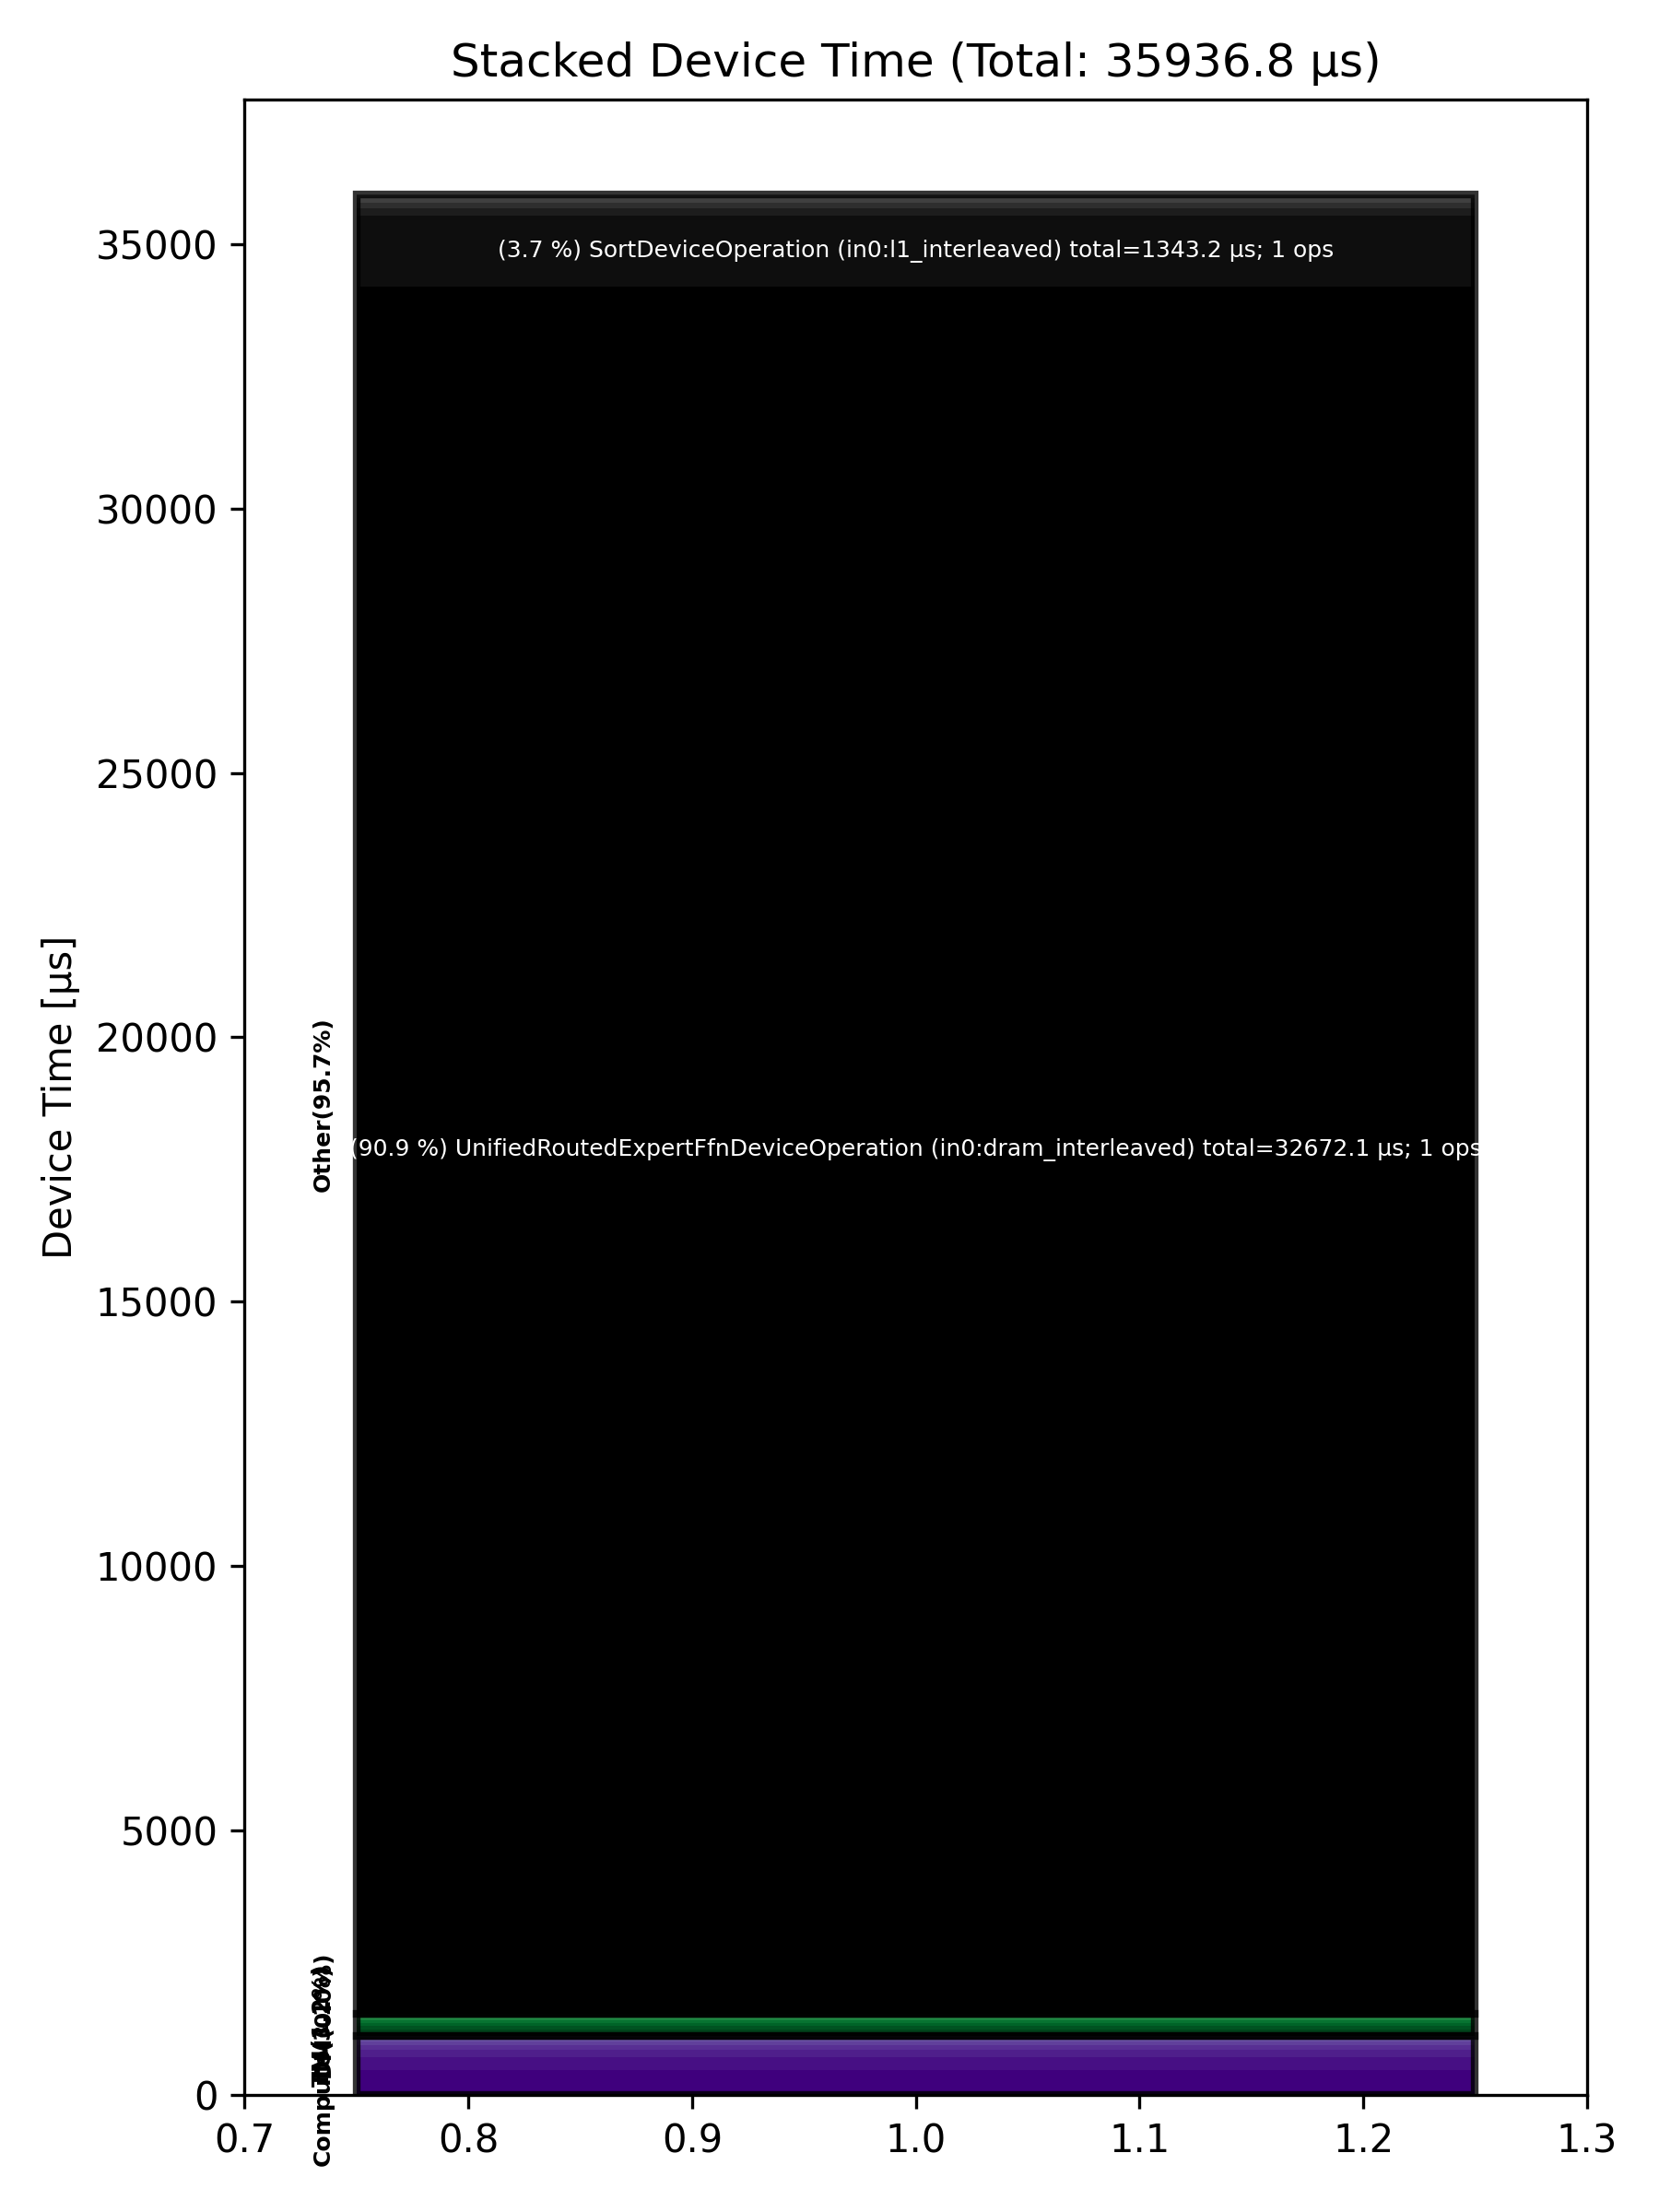

Data behind this chart, as committed beside it:
Total % [%], Op Code, Device Time Sum [μs], Op Count, Op Category, Min FLOPs [%], Max FLOPs [%], Mean FLOPs [%], Std FLOPs [%], Weighted Mean FLOPs [%]
90.92, UnifiedRoutedExpertFfnDeviceOperation (i…, 32672, 1, Other, , , , , 
3.74, SortDeviceOperation (in0:l1_interleaved), 1343, 1, Other, , , , , 
1.32, EmbeddingsDeviceOperation (in0:dram_inte…, 474.8, 2, Compute, , , , , 
0.67, MatmulDeviceOperation (in0:dram_interlea…, 241.5, 3, Compute, 3.19, 22.14, 10.52, 10.18, 10.46
0.39, UntilizeCodegenDeviceOperation (in0:dram…, 139.5, 2, Other, , , , , 
0.39, AccumulationDeviceOperation (in0:dram_in…, 139, 2, Compute, , , , , 
0.37, TypecastDeviceOperation (in0:dram_interl…, 131.7, 7, TM, , , , , 
0.27, PostCombineReduceDeviceOperation (in0:dr…, 95.33, 1, Other, , , , , 
0.23, LayerNormDeviceOperation (in0:dram_inter…, 82.79, 2, Compute, , , , , 
0.23, ScatterDeviceOperation (in0:dram_interle…, 81.36, 2, Other, , , , , 
0.21, RotaryEmbeddingLlamaDeviceOperation (in0…, 75.98, 2, Compute, , , , , 
0.18, NlpCreateHeadsDeviceOperation (in0:dram_…, 66.27, 1, TM, , , , , 
0.15, NLPConcatHeadsDeviceOperation (in0:dram_…, 54.51, 1, TM, , , , , 
0.12, SDPAOperation (in0:dram_interleaved), 42.85, 1, Compute, , , , , 
0.11, ReshapeViewDeviceOperation (in0:l1_inter…, 39.65, 2, TM, , , , , 
0.10, BinaryNgDeviceOperation (in0:dram_interl…, 37.57, 8, Compute, , , , , 
0.09, MaskedBincountDeviceOperation (in0:l1_in…, 33.66, 1, Other, , , , , 
0.08, UntilizeWithUnpaddingDeviceOperation (in…, 30.33, 4, TM, , , , , 
0.08, PermuteDeviceOperation (in0:dram_interle…, 29.70, 4, TM, , , , , 
0.06, TopKDeviceOperation (in0:l1_interleaved), 22.47, 1, Other, , , , , 
0.06, TilizeWithValPaddingDeviceOperation (in0…, 20.75, 1, TM, , , , , 
0.03, FillPadDeviceOperation (in0:dram_interle…, 12.46, 3, TM, , , , , 
0.03, PagedFillCacheDeviceOperation (in0:dram_…, 10.80, 2, Other, , , , , 
0.03, TilizeWithValPaddingDeviceOperation (in0…, 10.30, 1, TM, , , , , 
0.02, GatherDeviceOperation (in0:dram_interlea…, 8.40, 1, Other, , , , , 
0.02, SoftmaxDeviceOperation (in0:l1_interleav…, 6.72, 1, Compute, , , , , 
0.02, BinaryNgDeviceOperation (in0:l1_interlea…, 6.18, 2, Compute, , , , , 
0.02, UntilizeWithUnpaddingDeviceOperation (in…, 5.79, 2, TM, , , , , 
0.02, CloneOperation (in0:dram_interleaved), 5.70, 3, DM, , , , , 
0.01, SliceDeviceOperation (in0:dram_interleav…, 4.74, 1, TM, , , , , 
0.01, FillPadDeviceOperation (in0:l1_interleav…, 4.63, 1, TM, , , , , 
0.01, UnaryDeviceOperation (in0:dram_interleav…, 2.60, 2, Compute, , , , , 
0.01, TypecastDeviceOperation (in0:l1_interlea…, 1.83, 2, TM, , , , , 
0.00, SliceDeviceOperation (in0:l1_interleaved…, 1.66, 2, TM, , , , , 
